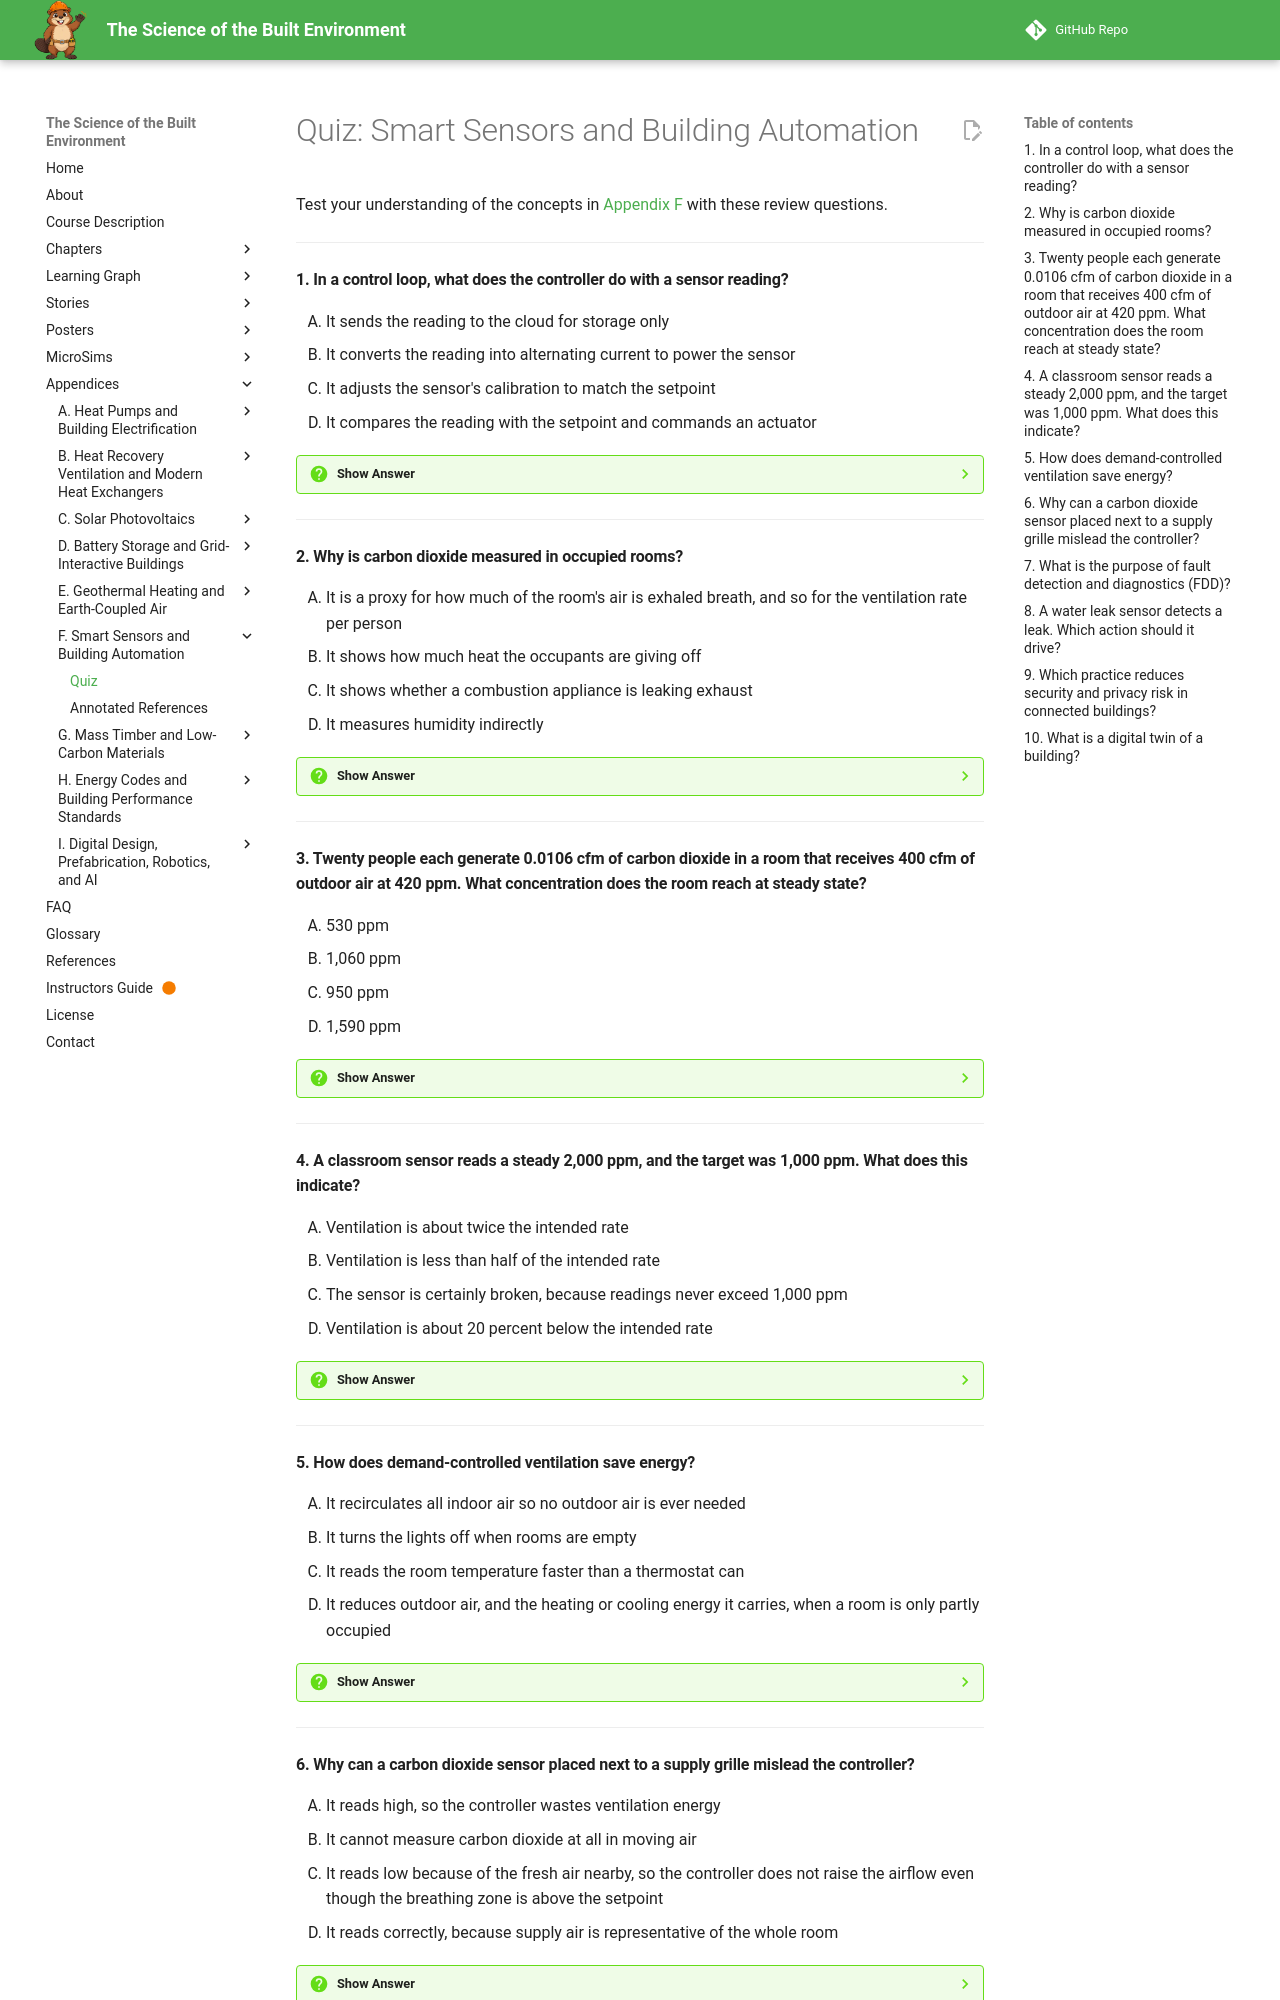

repository: dmccreary/science-of-the-built-envrionment · page: appendices/smart-sensors-building-automation/quiz/index.html · generator: mkdocs

# Quiz: Smart Sensors and Building Automation

Test your understanding of the concepts in [Appendix F](index.md) with these review questions.

---

#### 1. In a control loop, what does the controller do with a sensor reading?

<div class="upper-alpha" markdown>
1. It sends the reading to the cloud for storage only
2. It converts the reading into alternating current to power the sensor
3. It adjusts the sensor's calibration to match the setpoint
4. It compares the reading with the setpoint and commands an actuator
</div>

??? question "Show Answer"
    The correct answer is **D**. A sensor by itself only reports. The controller compares the reading with the setpoint, the value the building should hold, and then commands an actuator such as a damper motor, a valve, a compressor, or a light dimmer. The loop closes when the actuator changes the room and the sensor reports the new reading. A controller can also act on a non-sensor input, such as a utility price signal.

    **Concept Tested:** Control Loop

    **See:** [From Measurement to Action](index.md#from-measurement-to-action)

---

#### 2. Why is carbon dioxide measured in occupied rooms?

<div class="upper-alpha" markdown>
1. It is a proxy for how much of the room's air is exhaled breath, and so for the ventilation rate per person
2. It shows how much heat the occupants are giving off
3. It shows whether a combustion appliance is leaking exhaust
4. It measures humidity indirectly
</div>

??? question "Show Answer"
    The correct answer is **A**. People exhale carbon dioxide at a fairly steady rate, so its concentration in a room rises when the outdoor air supply is too small for the number of people. That makes it a practical proxy for ventilation per person. A reading of 1,000 ppm with 420 ppm outdoors corresponds to about 18 cfm of outdoor air per person. Carbon dioxide does not measure heat, leaks, or humidity.

    **Concept Tested:** Carbon Dioxide Monitoring

    **See:** [The Physics That Does Not Change](index.md#the-physics-that-does-not-change)

---

#### 3. Twenty people each generate 0.0106 cfm of carbon dioxide in a room that receives 400 cfm of outdoor air at 420 ppm. What concentration does the room reach at steady state?

<div class="upper-alpha" markdown>
1. 530 ppm
2. 1,060 ppm
3. 950 ppm
4. 1,590 ppm
</div>

??? question "Show Answer"
    The correct answer is **C**. The generation rate is 20 × 0.0106 = 0.212 cfm. The rise above outdoor air is 0.212 × 1,000,000 / 400 = 530 ppm, and the steady level is 420 + 530 = 950 ppm. Option A forgets to add the outdoor level. At steady state, what goes in must equal what goes out, which is the mass balance behind all ventilation control.

    **Concept Tested:** Carbon Dioxide Monitoring

    **See:** [The Physics That Does Not Change](index.md#the-physics-that-does-not-change)

---

#### 4. A classroom sensor reads a steady 2,000 ppm, and the target was 1,000 ppm. What does this indicate?

<div class="upper-alpha" markdown>
1. Ventilation is about twice the intended rate
2. Ventilation is less than half of the intended rate
3. The sensor is certainly broken, because readings never exceed 1,000 ppm
4. Ventilation is about 20 percent below the intended rate
</div>

??? question "Show Answer"
    The correct answer is **B**. The rise above the 420 ppm outdoor level is 1,580 ppm at 2,000 ppm, compared with 580 ppm at 1,000 ppm. The rise is inversely proportional to the airflow, so the airflow per person is about 580 / 1,580, or 37 percent, of the intended value. Rooms can read well above 1,000 ppm when ventilation is too low, so the reading is probably true.

    **Concept Tested:** Carbon Dioxide Monitoring

    **See:** [The Physics That Does Not Change](index.md#the-physics-that-does-not-change)

---

#### 5. How does demand-controlled ventilation save energy?

<div class="upper-alpha" markdown>
1. It recirculates all indoor air so no outdoor air is ever needed
2. It turns the lights off when rooms are empty
3. It reads the room temperature faster than a thermostat can
4. It reduces outdoor air, and the heating or cooling energy it carries, when a room is only partly occupied
</div>

??? question "Show Answer"
    The correct answer is **D**. Demand-controlled ventilation uses a sensor, usually carbon dioxide, to match the outdoor airflow to the number of people in the room. A room that is half full needs about half the air, so the fans move less air and the building spends less energy heating or cooling it. Fresh air is still needed, so recirculating all air would let carbon dioxide and odors build up.

    **Concept Tested:** Demand-Controlled Ventilation

    **See:** [The Physics That Does Not Change](index.md#the-physics-that-does-not-change)

---
